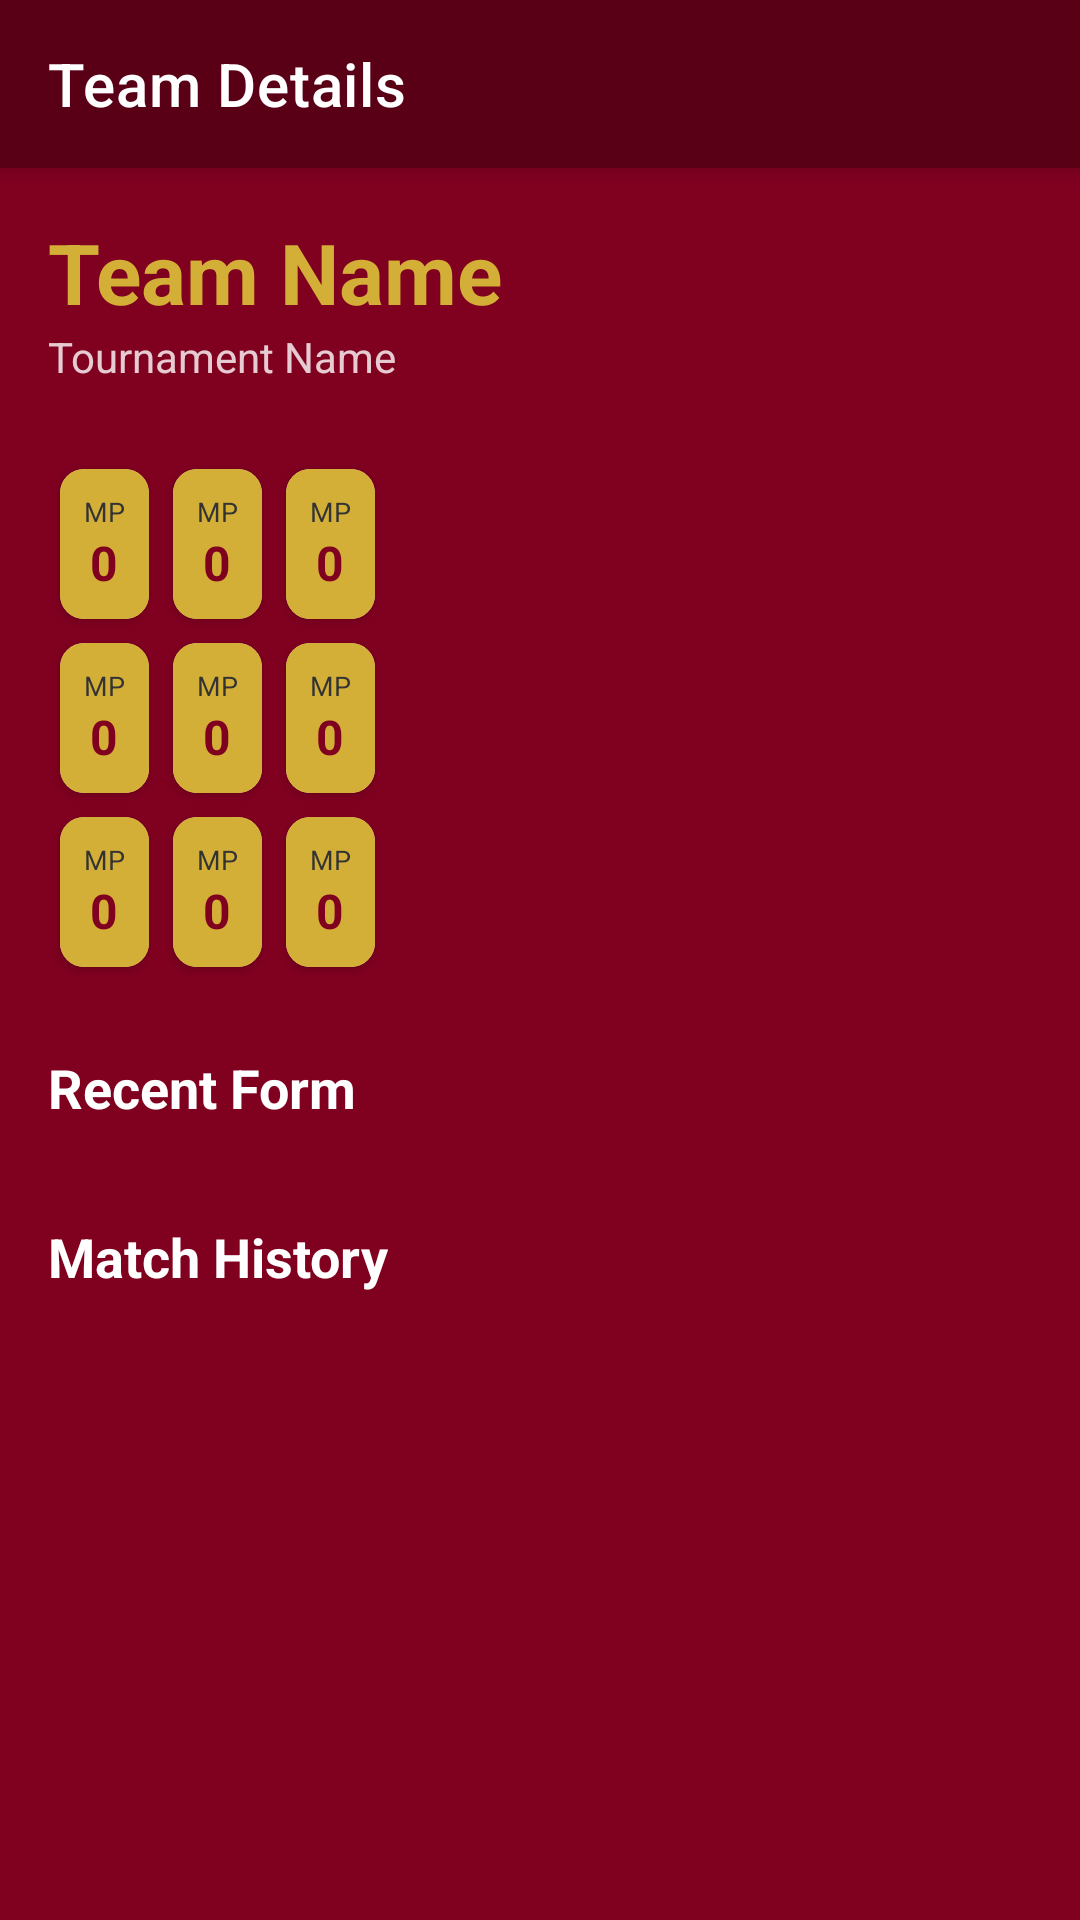

Reconstruct the res/layout file that produces this screen, plus the resources it refers to.
<!-- AndroidManifest.xml: application theme Theme.KickOff -->
<!-- res/layout/activity_team_details.xml -->
<?xml version="1.0" encoding="utf-8"?>
<androidx.constraintlayout.widget.ConstraintLayout xmlns:android="http://schemas.android.com/apk/res/android"
    xmlns:app="http://schemas.android.com/apk/res-auto"
    xmlns:tools="http://schemas.android.com/tools"
    android:layout_width="match_parent"
    android:layout_height="match_parent"
    android:background="@color/primaryMaroon">

    <com.google.android.material.appbar.MaterialToolbar
        android:id="@+id/toolbar"
        android:layout_width="match_parent"
        android:layout_height="?attr/actionBarSize"
        android:background="@color/darkMaroon"
        android:elevation="4dp"
        android:theme="@style/ThemeOverlay.MaterialComponents.Dark.ActionBar"
        app:layout_constraintTop_toTopOf="parent"
        app:title="Team Details"
        app:titleTextColor="@color/white" />

    <androidx.core.widget.NestedScrollView
        android:layout_width="match_parent"
        android:layout_height="0dp"
        app:layout_constraintBottom_toBottomOf="parent"
        app:layout_constraintTop_toBottomOf="@id/toolbar">

        <LinearLayout
            android:layout_width="match_parent"
            android:layout_height="wrap_content"
            android:orientation="vertical"
            android:padding="16dp">

            
            <TextView
                android:id="@+id/tvTeamNameHeader"
                android:layout_width="wrap_content"
                android:layout_height="wrap_content"
                android:text="Team Name"
                android:textColor="@color/accentGold"
                android:textSize="28sp"
                android:textStyle="bold" />

            <TextView
                android:id="@+id/tvTournamentNameHeader"
                android:layout_width="wrap_content"
                android:layout_height="wrap_content"
                android:layout_marginBottom="24dp"
                android:text="Tournament Name"
                android:textColor="@color/white"
                android:alpha="0.8" />

            
            <GridLayout
                android:layout_width="match_parent"
                android:layout_height="wrap_content"
                android:columnCount="3"
                android:rowCount="3"
                android:useDefaultMargins="true"
                android:alignmentMode="alignMargins"
                android:layout_marginBottom="24dp">

                
                <include layout="@layout/layout_stat_card" android:id="@+id/cardPlayed" />
                <include layout="@layout/layout_stat_card" android:id="@+id/cardWins" />
                <include layout="@layout/layout_stat_card" android:id="@+id/cardDraws" />
                <include layout="@layout/layout_stat_card" android:id="@+id/cardLosses" />
                <include layout="@layout/layout_stat_card" android:id="@+id/cardGF" />
                <include layout="@layout/layout_stat_card" android:id="@+id/cardGA" />
                <include layout="@layout/layout_stat_card" android:id="@+id/cardGD" />
                <include layout="@layout/layout_stat_card" android:id="@+id/cardPoints" />
                <include layout="@layout/layout_stat_card" android:id="@+id/cardWinRate" />
            </GridLayout>

            
            <TextView
                android:layout_width="wrap_content"
                android:layout_height="wrap_content"
                android:text="Recent Form"
                android:textColor="@color/white"
                android:textSize="18sp"
                android:textStyle="bold"
                android:layout_marginBottom="8dp"/>

            <LinearLayout
                android:id="@+id/layoutForm"
                android:layout_width="match_parent"
                android:layout_height="wrap_content"
                android:orientation="horizontal"
                android:layout_marginBottom="24dp" />

            
            <TextView
                android:layout_width="wrap_content"
                android:layout_height="wrap_content"
                android:text="Match History"
                android:textColor="@color/white"
                android:textSize="18sp"
                android:textStyle="bold"
                android:layout_marginBottom="8dp"/>

            <androidx.recyclerview.widget.RecyclerView
                android:id="@+id/rvMatchHistory"
                android:layout_width="match_parent"
                android:layout_height="wrap_content"
                android:nestedScrollingEnabled="false" />

            <TextView
                android:id="@+id/tvEmptyHistory"
                android:layout_width="match_parent"
                android:layout_height="wrap_content"
                android:gravity="center"
                android:padding="32dp"
                android:text="No completed matches yet"
                android:textColor="@color/lightGold"
                android:visibility="gone" />

        </LinearLayout>
    </androidx.core.widget.NestedScrollView>

    <ProgressBar
        android:id="@+id/progressBar"
        android:layout_width="wrap_content"
        android:layout_height="wrap_content"
        android:visibility="gone"
        app:layout_constraintTop_toTopOf="parent"
        app:layout_constraintBottom_toBottomOf="parent"
        app:layout_constraintStart_toStartOf="parent"
        app:layout_constraintEnd_toEndOf="parent" />

</androidx.constraintlayout.widget.ConstraintLayout>
<!-- res/layout/layout_stat_card.xml (included above) -->
<?xml version="1.0" encoding="utf-8"?>
<com.google.android.material.card.MaterialCardView xmlns:android="http://schemas.android.com/apk/res/android"
    xmlns:app="http://schemas.android.com/apk/res-auto"
    android:layout_width="0dp"
    android:layout_height="wrap_content"
    android:layout_columnWeight="1"
    android:layout_gravity="fill"
    app:cardCornerRadius="8dp"
    app:cardElevation="2dp">

    <LinearLayout
        android:layout_width="match_parent"
        android:layout_height="wrap_content"
        android:background="@color/accentGold"
        android:gravity="center"
        android:orientation="vertical"
        android:padding="8dp">

        <TextView
            android:id="@+id/tvStatLabel"
            android:layout_width="wrap_content"
            android:layout_height="wrap_content"
            android:text="MP"
            android:maxLines="1"
            android:ellipsize="end"
            android:textColor="@color/darkGrey"
            android:textSize="9sp" />

        <TextView
            android:id="@+id/tvStatValue"
            android:layout_width="wrap_content"
            android:layout_height="wrap_content"
            android:text="0"
            android:textColor="@color/primaryMaroon"
            android:textSize="16sp"
            android:textStyle="bold" />
    </LinearLayout>
</com.google.android.material.card.MaterialCardView>
<!-- resources referenced by this layout -->
<resources>
  <color name="accentGold">#D4AF37</color>
  <color name="darkGrey">#333333</color>
  <color name="darkMaroon">#5A0016</color>
  <color name="lightGold">#FFF4D1</color>
  <color name="primaryMaroon">#800020</color>
  <color name="white">#FFFFFF</color>
  <style name="Theme.KickOff" parent="Theme.MaterialComponents.DayNight.NoActionBar">
          <item name="colorPrimary">@color/primaryMaroon</item>
          <item name="colorPrimaryVariant">@color/darkMaroon</item>
          <item name="colorOnPrimary">@color/white</item>
          <item name="colorSecondary">@color/accentGold</item>
      </style>
</resources>
